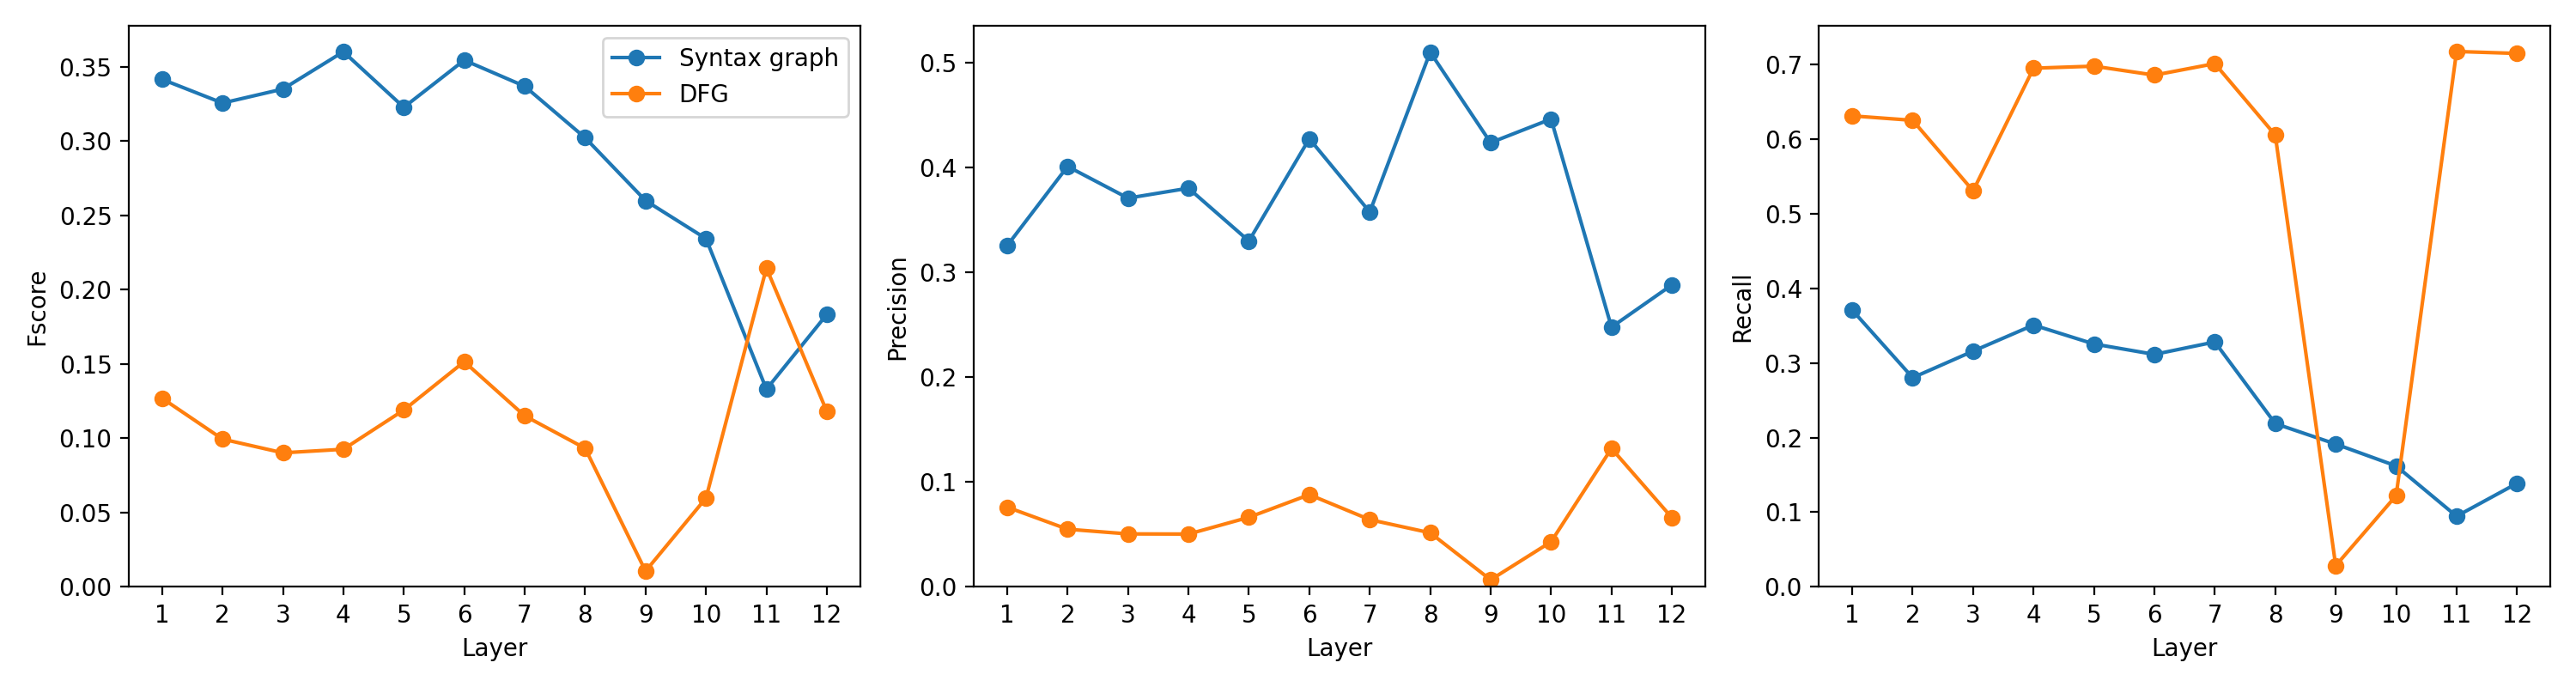

The table this chart was drawn from, first rows:
language, model, layer_index, layer_number_one_based, graph, head_index, head_number_one_based, fscore, precision, recall
java, graphcodebert, 0, 1, ast, 6, 7, 0.3415, 0.3252, 0.3708
java, graphcodebert, 0, 1, dfg, 7, 8, 0.127, 0.07602, 0.6308
java, graphcodebert, 1, 2, ast, 0, 1, 0.3255, 0.4008, 0.2802
java, graphcodebert, 1, 2, dfg, 9, 10, 0.09943, 0.05498, 0.6249
java, graphcodebert, 2, 3, ast, 3, 4, 0.335, 0.3705, 0.3158
java, graphcodebert, 2, 3, dfg, 4, 5, 0.09021, 0.05052, 0.5305
java, graphcodebert, 3, 4, ast, 9, 10, 0.3601, 0.38, 0.3507
java, graphcodebert, 3, 4, dfg, 4, 5, 0.09261, 0.05037, 0.6947
java, graphcodebert, 4, 5, ast, 3, 4, 0.3227, 0.3297, 0.3254
java, graphcodebert, 4, 5, dfg, 6, 7, 0.119, 0.06633, 0.6974
java, graphcodebert, 5, 6, ast, 8, 9, 0.3544, 0.4272, 0.3114
java, graphcodebert, 5, 6, dfg, 6, 7, 0.1515, 0.08794, 0.6855
java, graphcodebert, 6, 7, ast, 6, 7, 0.3368, 0.3573, 0.3281
java, graphcodebert, 6, 7, dfg, 2, 3, 0.1151, 0.0641, 0.7008
java, graphcodebert, 7, 8, ast, 11, 12, 0.3022, 0.5097, 0.2187
java, graphcodebert, 7, 8, dfg, 9, 10, 0.09325, 0.05156, 0.6051
java, graphcodebert, 8, 9, ast, 6, 7, 0.2599, 0.4234, 0.1913
java, graphcodebert, 8, 9, dfg, 1, 2, 0.01063, 0.006753, 0.0284
java, graphcodebert, 9, 10, ast, 2, 3, 0.2343, 0.4459, 0.162
java, graphcodebert, 9, 10, dfg, 10, 11, 0.05979, 0.04301, 0.1223
java, graphcodebert, 10, 11, ast, 4, 5, 0.133, 0.2476, 0.09466
java, graphcodebert, 10, 11, dfg, 6, 7, 0.2145, 0.132, 0.7171
java, graphcodebert, 11, 12, ast, 11, 12, 0.1833, 0.2879, 0.1387
java, graphcodebert, 11, 12, dfg, 2, 3, 0.118, 0.06592, 0.7145
